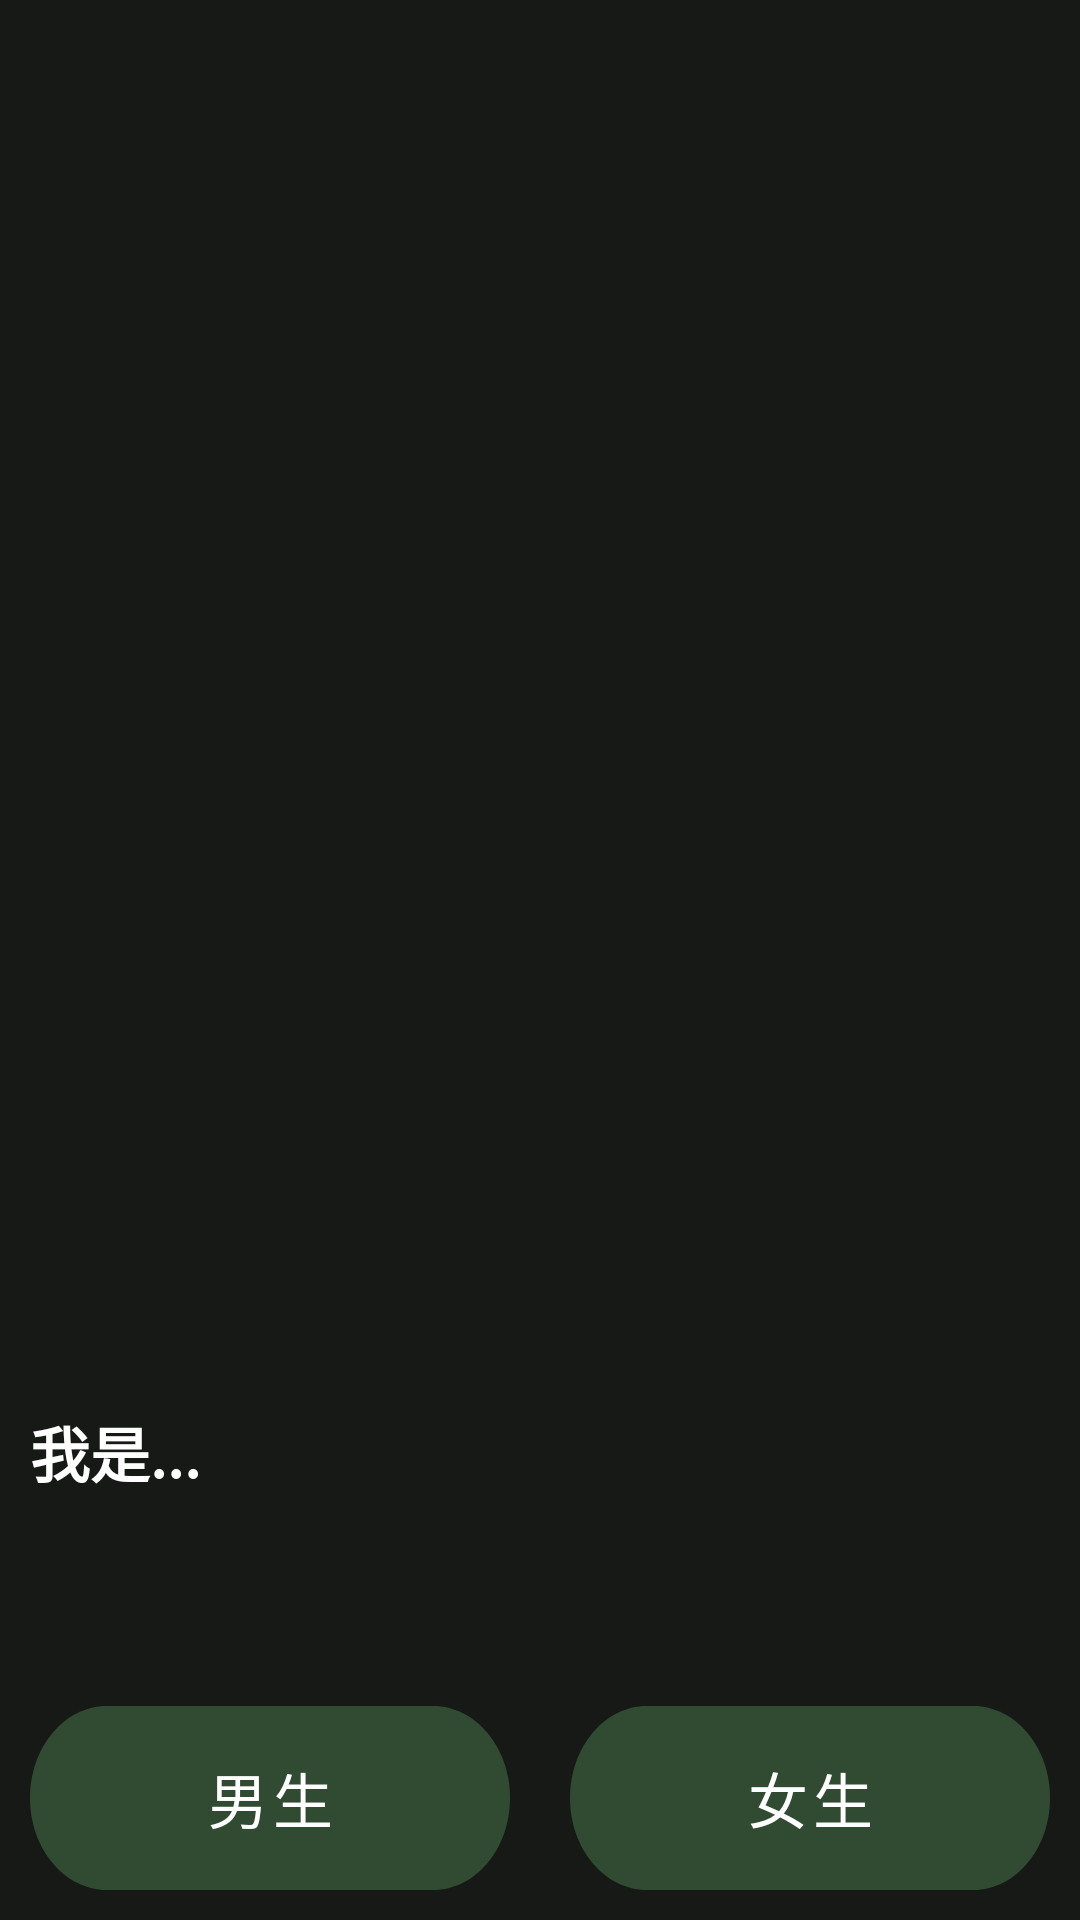

Layout XML and referenced resources for this Android screen:
<!-- AndroidManifest.xml: application theme Theme.Prompt -->
<!-- res/layout/custom_dialog.xml -->
<?xml version="1.0" encoding="utf-8"?>
<LinearLayout
    xmlns:android="http://schemas.android.com/apk/res/android"
    android:id="@+id/navbar"
    android:layout_width="match_parent"
    android:layout_height="match_parent"
    android:layout_alignParentLeft="true"
    android:layout_alignParentBottom="true"
    android:background="@drawable/navbar"
    android:elevation="160dp">
    <RelativeLayout
        android:id="@+id/frame_16244"
        android:layout_width="match_parent"
        android:layout_height="wrap_content"
        android:layout_centerInParent="true">
        <TextView
            android:id="@+id/some_id"
            android:layout_width="wrap_content"
            android:layout_height="wrap_content"
            android:text="我是..."
            android:textStyle="bold"
            android:textSize="20sp"
            android:padding="10dp"
            android:textColor="#FFFFFF"
            android:textAppearance="@style/some_id"
            android:layout_above="@+id/group_979"
            android:layout_marginBottom="50dp"
            />
        <LinearLayout
            android:id="@+id/group_979"
            android:layout_width="match_parent"
            android:layout_height="wrap_content"
            android:layout_alignParentBottom="true">
            <Button
                xmlns:android="http://schemas.android.com/apk/res/android"
                android:id="@+id/buttonm"
                android:layout_width="0dp"
            android:layout_height="wrap_content"
            android:text="男生"
            android:textSize="20sp"
            android:padding="10dp"
            android:textColor="#FFFFFF"
            android:layout_margin="10dp"
            android:layout_weight="1"
            android:background="@drawable/genderbutton"
            />
            <Button
                xmlns:android="http://schemas.android.com/apk/res/android"
                android:id="@+id/buttonf"
                android:layout_width="0dp"
            android:layout_height="wrap_content"
            android:text="女生"
            android:textSize="20sp"
            android:textColor="#FFFFFF"
            android:padding="10dp"
            android:layout_margin="10dp"
            android:layout_weight="1"
            android:background="@drawable/genderbutton"
            />
        </LinearLayout>

        </RelativeLayout>
</LinearLayout>
<!-- resources referenced by this layout -->
<resources>
  <!-- drawable genderbutton (drawable) -->
  <?xml version="1.0" encoding="utf-8"?>
  <vector
      xmlns:android="http://schemas.android.com/apk/res/android"
      xmlns:aapt="http://schemas.android.com/aapt"
      android:width="162dp"
      android:height="52dp"
      android:viewportWidth="162"
      android:viewportHeight="52"
      >
      <group>
          <clip-path
              android:pathData="M26 0H136C150.359 0 162 11.6406 162 26C162 40.3594 150.359 52 136 52H26C11.6406 52 0 40.3594 0 26C0 11.6406 11.6406 0 26 0Z"
              />
          <path
              android:pathData="M0 0V52H162V0"
              android:fillColor="#212C22"
              />
      </group>
  </vector>
  <!-- drawable navbar (drawable) -->
  <vector
      xmlns:android="http://schemas.android.com/apk/res/android"
      xmlns:aapt="http://schemas.android.com/aapt"
      android:width="500dp"
      android:height="230dp"
      android:viewportWidth="375"
      android:viewportHeight="230"
      >
      <group>
          <clip-path
              android:pathData="M0,0 h375 a10,10 0 0 1 10,10 v210 a10,10 0 0 1 -10,10 h-375 a10,10 0 0 1 -10,-10 v-210 a10,10 0 0 1 10,-10 z"
              />
          <path
              android:pathData="M0,0 h375 a10,10 0 0 1 10,10 v210 a10,10 0 0 1 -10,10 h-375 a10,10 0 0 1 -10,-10 v-210 a10,10 0 0 1 10,-10 z"
              android:fillColor="#161916"
              />
      </group>
  </vector>
  <style name="some_id">
          <item name="android:textSize">14sp</item>
          <item name="android:textColor">#99FFFFFF</item>
      </style>
  <style name="Theme.Prompt" parent="Theme.MaterialComponents.DayNight.NoActionBar">
          
          <item name="colorPrimary">#314A32</item>
          <item name="colorPrimaryVariant">#314A32</item>
          <item name="colorOnPrimary">#314A32</item>
          
          <item name="colorSecondary">#314A32</item>
          <item name="colorSecondaryVariant">#314A32</item>
          <item name="colorOnSecondary">#314A32</item>
          
          <item name="android:statusBarColor" tools:targetApi="l">?attr/colorPrimaryVariant</item>
          
      </style>
</resources>
